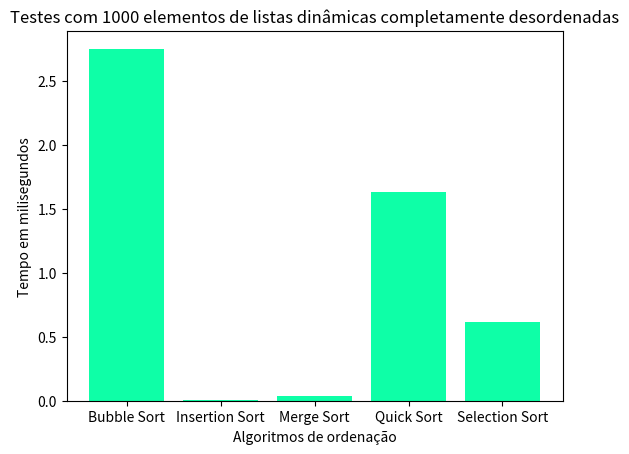

Write the Python code that produced this figure.
import matplotlib.pyplot as plt

# Dados
"""100 listas • 1.000 elementos

Bubble sort
2.758.100 ns
2.7581 ms
Insertion sort
2.300 ns
0.0023 ms
Merge sort
35.600 ns
0.0356 ms
Quick sort
1.630.100 ns
1.6301 ms
Selection sort
618.600 ns
0.6186 ms"""
categorias = ['Bubble Sort', 'Insertion Sort', 'Merge Sort', 'Quick Sort', 'Selection Sort']
lista_d = [2.75, 0.0023, 0.0356, 1.63, 0.6186]

# Criar gráfico
plt.bar(categorias, lista_d, color='#0effa7')

# Adicionar títulos e labels
plt.title('Testes com 1000 elementos de listas dinâmicas completamente desordenadas')
plt.xlabel('Algoritmos de ordenação')
plt.ylabel('Tempo em milisegundos')

# Mostrar
plt.show()
